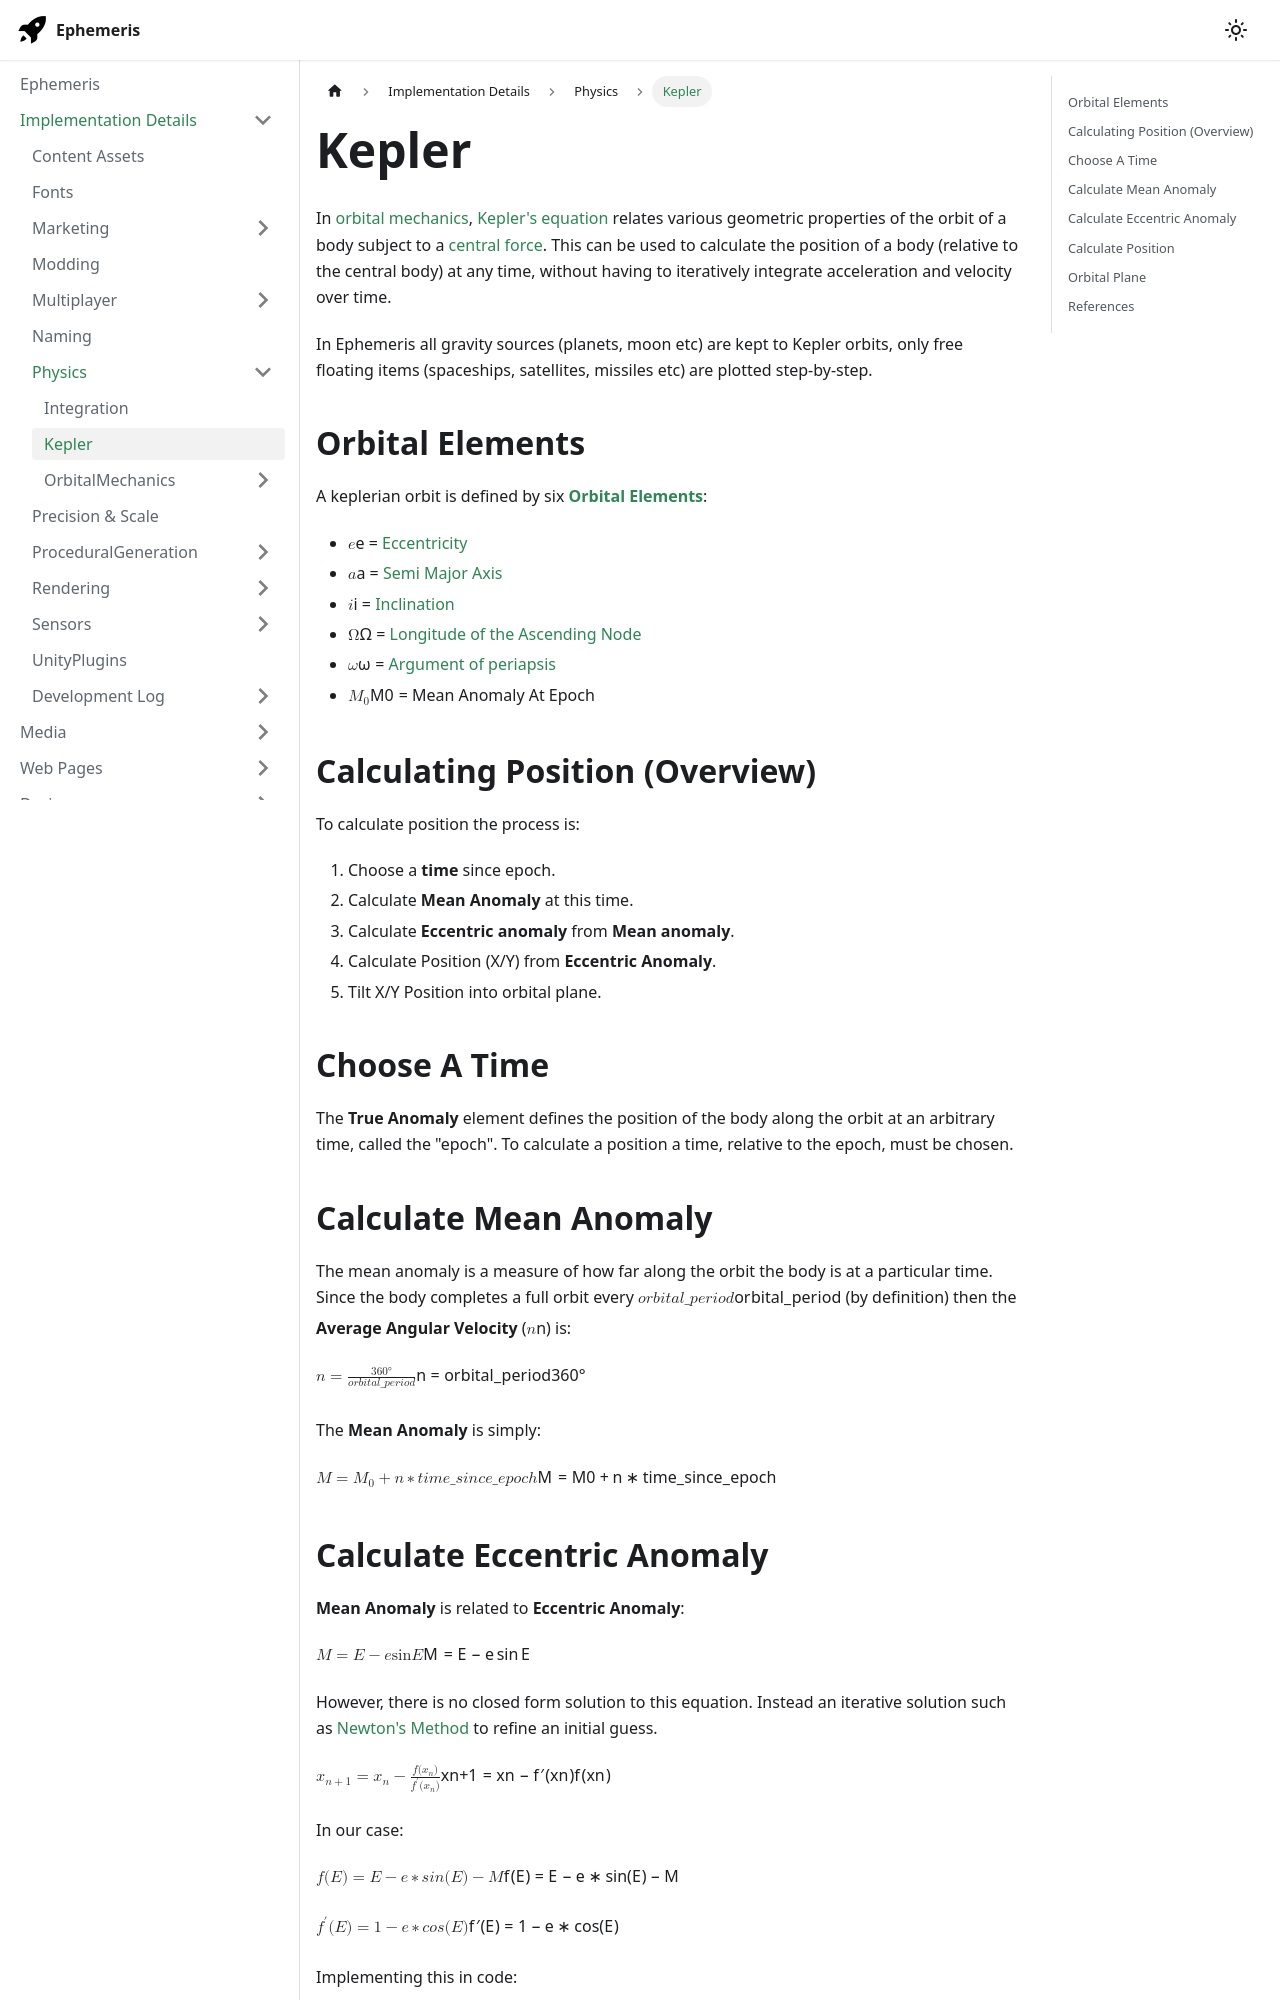

repository: martindevans/EphemerisNotes · page: ImplementationDetails/Physics/Kepler/index.html · generator: docusaurus

---
tags:
    - TechnicalDetails
    - OrbitalMechanics
---

In [orbital mechanics](https://en.wikipedia.org/wiki/Orbital_mechanics "Orbital mechanics"), [Kepler's equation](https://en.wikipedia.org/wiki/Kepler%27s_equation) relates various geometric properties of the orbit of a body subject to a [central force](https://en.wikipedia.org/wiki/Central_force "Central force"). This can be used to calculate the position of a body (relative to the central body) at any time, without having to iteratively integrate acceleration and velocity over time.

In Ephemeris all gravity sources (planets, moon etc) are kept to Kepler orbits, only free floating items (spaceships, satellites, missiles etc) are plotted step-by-step.

## Orbital Elements

A keplerian orbit is defined by six **[Orbital Elements](https://en.wikipedia.org/wiki/Orbital_elements)**:
 - $e$ = [Eccentricity](https://en.wikipedia.org/wiki/Eccentricity_(mathematics))
 - $a$ = [Semi Major Axis](https://en.wikipedia.org/wiki/Semi-major_axis)
 - $i$ = [Inclination](https://en.wikipedia.org/wiki/Inclination)
 - $Ω$ = [Longitude of the Ascending Node](https://en.wikipedia.org/wiki/Longitude_of_the_ascending_node)
 - $ω$ = [Argument of periapsis](https://en.wikipedia.org/wiki/Argument_of_periapsis)
 - $M_0$ = Mean Anomaly At Epoch

## Calculating Position (Overview)

To calculate position the process is:
1. Choose a **time** since epoch.
2. Calculate **Mean Anomaly** at this time.
3. Calculate **Eccentric anomaly** from **Mean anomaly**.
4. Calculate Position (X/Y) from **Eccentric Anomaly**.
5. Tilt X/Y Position into orbital plane.

## Choose A Time

The **True Anomaly** element defines the position of the body along the orbit at an arbitrary time, called the "epoch". To calculate a position a time, relative to the epoch, must be chosen.

## Calculate Mean Anomaly

The mean anomaly is a measure of how far along the orbit the body is at a particular time. Since the body completes a full orbit every $orbital\_period$ (by definition) then the **Average Angular Velocity** ($n$) is:

$$n = \frac{360\degree}{orbital\_period}$$

The **Mean Anomaly** is simply:

$$M = M_0 + n * time\_since\_epoch$$
